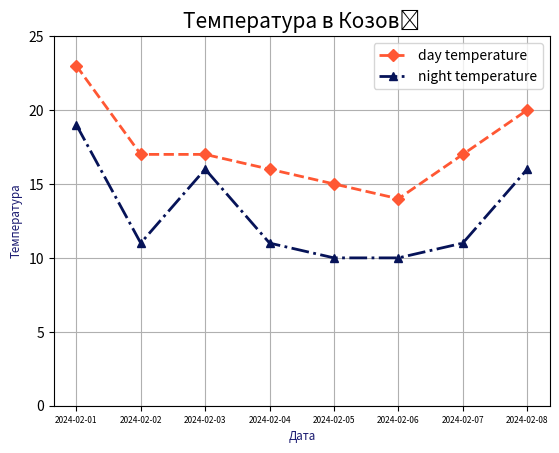

Reproduce this figure in Python.
import pandas as pd
import matplotlib.pyplot as plt

date = pd.date_range('2024-02-01', freq='D', periods=8)
plt.rc('font', size=10)
plt.rc('xtick', labelsize=6)
plt.plot(
    date,
    [23, 17, 17, 16, 15, 14, 17, 20],
    label='day temperature',
    color='#FF5733',
    linestyle='--',
    linewidth=2,
    marker='D'
)
plt.plot(
    date,
    [19, 11, 16, 11, 10, 10, 11, 16],
    label='night temperature',
    color='#061358',
    linestyle='dashdot',
    linewidth=2,
    marker='^'
)
plt.ylim(0, 25)
plt.xlabel('Дата', fontsize='small', color='midnightblue')
plt.ylabel('Температура', fontsize='small', color='midnightblue')
plt.title('Температура в Козові', fontsize=15)
plt.legend()
plt.grid()
plt.show()
